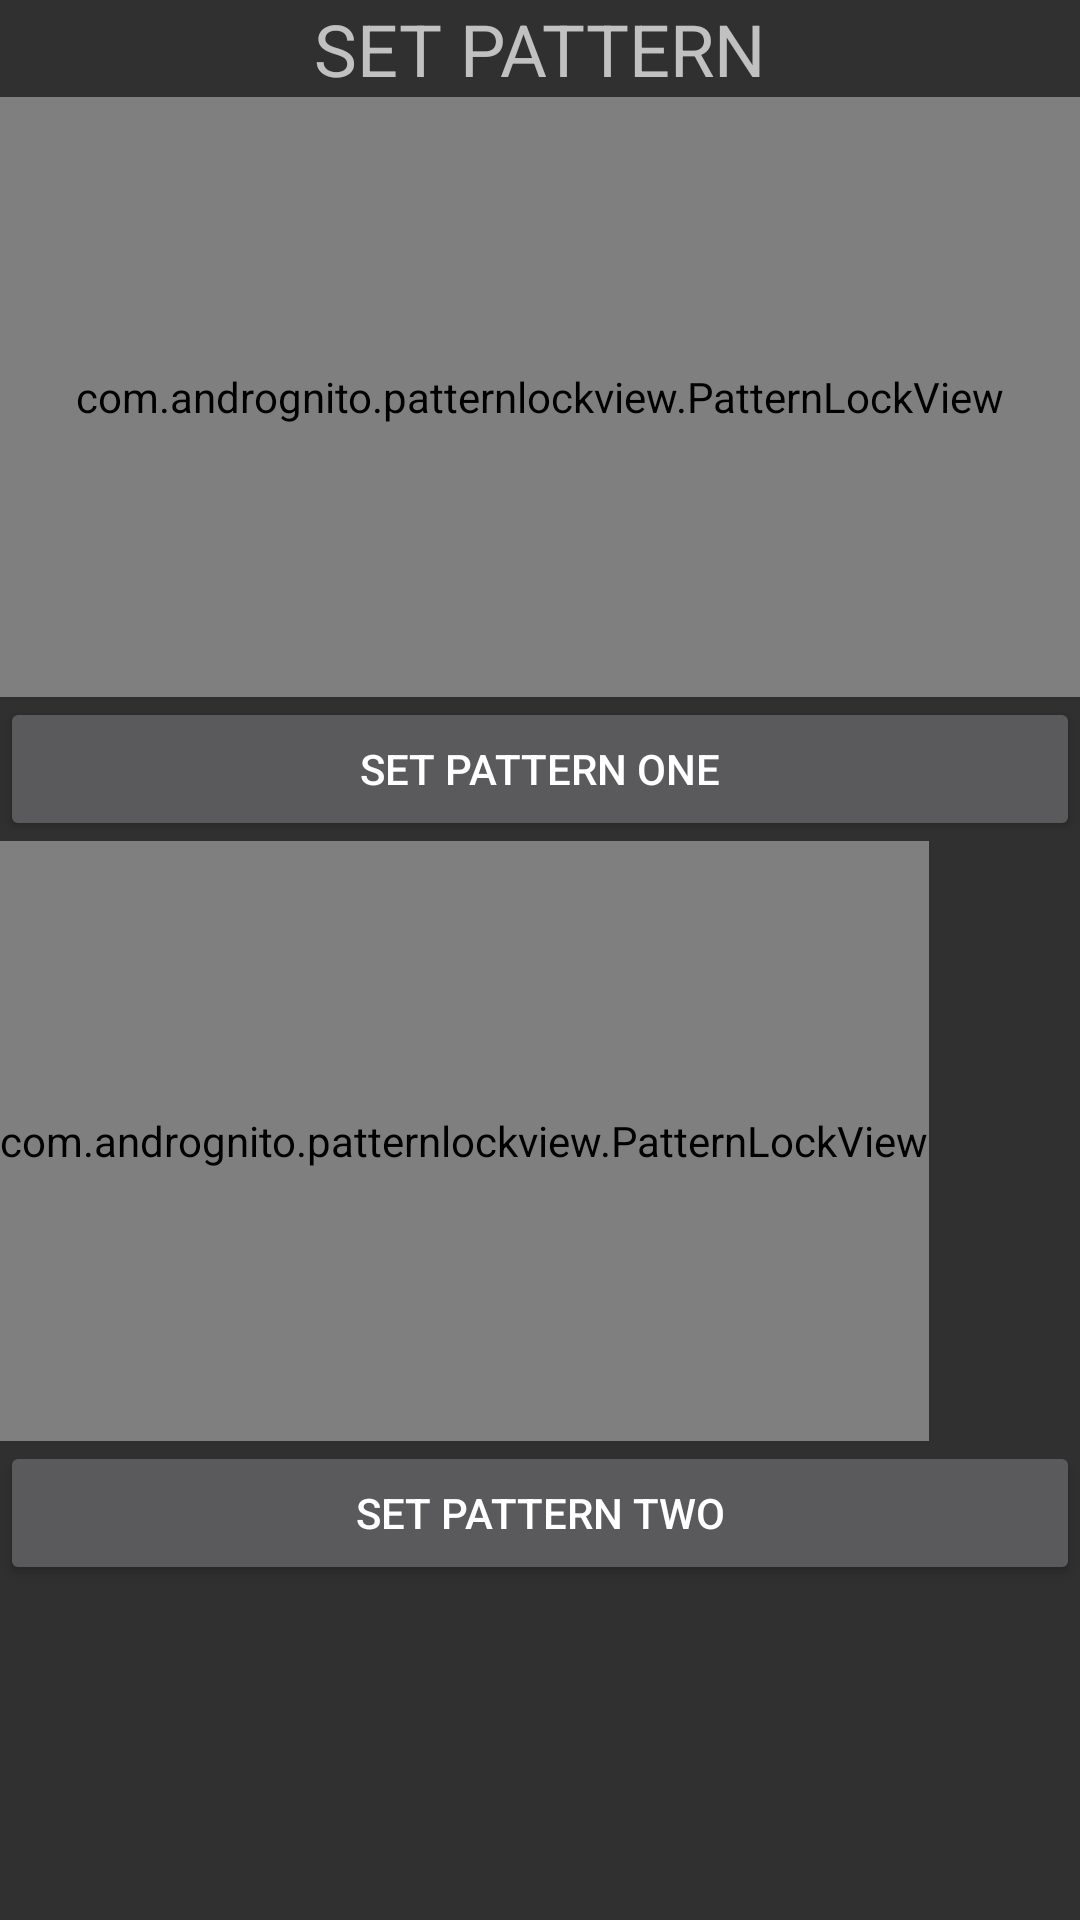

Produce the Android XML layout that renders to this screen, including the resource entries it uses.
<!-- AndroidManifest.xml: activity theme Theme.PatternLockViewTest2 -->
<!-- res/layout/activity_main.xml -->
<?xml version="1.0" encoding="utf-8"?>
<LinearLayout xmlns:android="http://schemas.android.com/apk/res/android"
    xmlns:app="http://schemas.android.com/apk/res-auto"
    xmlns:tools="http://schemas.android.com/tools"
    android:orientation="vertical"
    android:layout_width="match_parent"
    android:layout_height="match_parent"
    tools:context="com.example.patternlockviewtest2.MainActivity">

    <TextView
        android:layout_width="wrap_content"
        android:layout_height="wrap_content"
        android:text="SET PATTERN"
        android:textSize="24sp"
        android:layout_gravity="center_horizontal"
        />

    <FrameLayout
        android:orientation="vertical"
        android:background="#333639"
        android:layout_height="200dp"
        android:layout_width="match_parent">

        <ImageView
            android:id="@+id/background1"
            android:layout_width="match_parent"
            android:layout_height="254dp"
            android:alpha="0.5"
            android:src="@drawable/abstract_organic_shapes_background" />

        <com.andrognito.patternlockview.PatternLockView
            android:id="@+id/pattern_lock_view1"
            android:layout_width="match_parent"
            android:layout_height="match_parent" />

    </FrameLayout>

    <Button
        android:id="@+id/btnSetPattern1"
        android:text="SET PATTERN one"
        android:layout_width="match_parent"
        android:layout_height="wrap_content"/>

    <FrameLayout
        android:orientation="vertical"
        android:background="#333639"
        android:layout_height="200dp"
        android:layout_width="wrap_content">

        <ImageView
            android:id="@+id/background2"
            android:layout_width="match_parent"
            android:layout_height="254dp"
            android:alpha="0.5"
            android:src="@drawable/streetlights" />

        <com.andrognito.patternlockview.PatternLockView
            android:id="@+id/pattern_lock_view2"
            android:layout_width="match_parent"
            android:layout_height="match_parent" />

    </FrameLayout>


    <Button
        android:id="@+id/btnSetPattern2"
        android:text="SET PATTERN two"
        android:layout_width="match_parent"
        android:layout_height="wrap_content"/>


</LinearLayout>
<!-- resources referenced by this layout -->
<resources>
  <!-- drawable abstract_organic_shapes_background: jpg bitmap (drawable-nodpi, 87599 bytes) -->
  <!-- drawable streetlights: jpg bitmap (drawable-nodpi, 14986 bytes) -->
  <style name="Theme.PatternLockViewTest2" parent="Theme.AppCompat" />
</resources>
